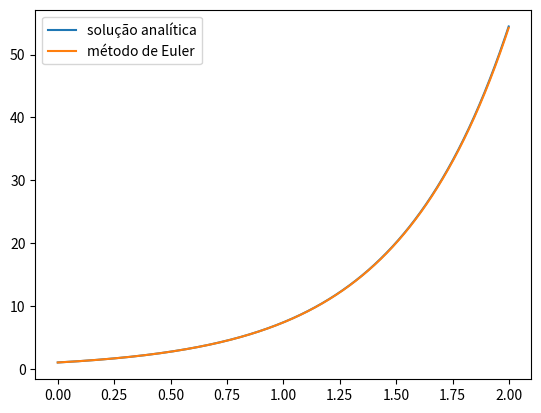

This figure's Python source:
'''
EXERCICIO DE PROBLEMA INICIAL
u'(t) = 2u(t)
u(0) = 1
'''

import matplotlib.pyplot as plt
import numpy as np

def f(t, u):
    u = 2*u
    return u

def ext(t):
    u = np.exp(2*t)
    return u

u_n = 1
t_n = 0

u = []
t = []
u_ext = []

h = 0.001

for i in range (0, 2000):
    t.append(t_n)
    u.append(u_n)
    u_ext.append(ext(t_n))
    u_n += f(t_n, u_n) * h
    t_n += h

lbl1 = "método de Euler"
lbl2 = "solução analítica"

plt.plot(t, u_ext, label= lbl2)
plt.plot(t, u, label= lbl1)
plt.legend()
plt.show()
